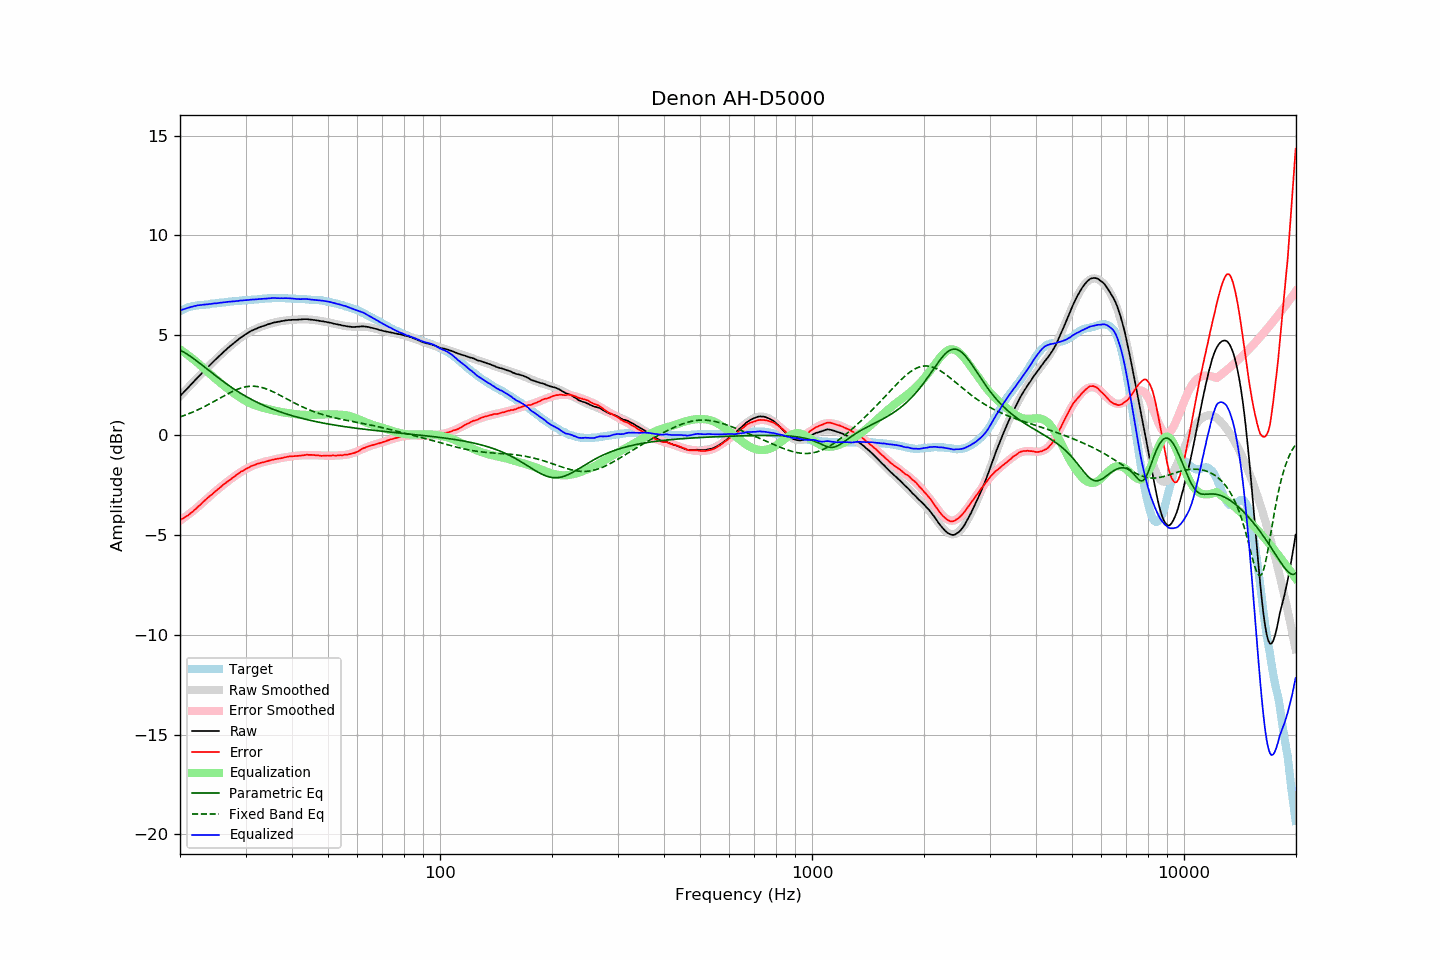

The table this chart was drawn from, first rows:
frequency, raw, error, smoothed, error_smoothed, equalization, parametric_eq, fixed_band_eq, equalized_raw, equalized_smoothed, target
20.00, 1.94, -4.27, 1.94, -4.29, 4.29, 4.25, 0.90, 6.23, 6.23, 6.21
20.20, 2.03, -4.22, 2.03, -4.23, 4.23, 4.21, 0.93, 6.27, 6.26, 6.25
20.40, 2.11, -4.17, 2.11, -4.18, 4.18, 4.17, 0.96, 6.29, 6.29, 6.29
20.61, 2.20, -4.12, 2.20, -4.12, 4.12, 4.12, 0.99, 6.32, 6.32, 6.32
20.81, 2.28, -4.07, 2.29, -4.06, 4.06, 4.07, 1.02, 6.34, 6.35, 6.36
21.02, 2.37, -4.02, 2.37, -4.00, 4.00, 4.02, 1.05, 6.37, 6.37, 6.40
21.23, 2.45, -3.96, 2.46, -3.94, 3.94, 3.97, 1.08, 6.39, 6.39, 6.42
21.44, 2.54, -3.89, 2.54, -3.87, 3.87, 3.91, 1.12, 6.42, 6.42, 6.43
21.66, 2.62, -3.83, 2.63, -3.81, 3.81, 3.85, 1.15, 6.43, 6.44, 6.45
21.87, 2.71, -3.75, 2.71, -3.75, 3.75, 3.79, 1.18, 6.46, 6.46, 6.46
22.09, 2.79, -3.69, 2.80, -3.68, 3.68, 3.73, 1.22, 6.47, 6.47, 6.48
22.31, 2.88, -3.61, 2.88, -3.61, 3.61, 3.67, 1.26, 6.50, 6.49, 6.49
22.54, 2.96, -3.54, 2.96, -3.54, 3.54, 3.61, 1.30, 6.50, 6.50, 6.50
22.76, 3.04, -3.47, 3.05, -3.47, 3.47, 3.55, 1.33, 6.51, 6.51, 6.51
22.99, 3.13, -3.38, 3.13, -3.39, 3.39, 3.49, 1.37, 6.52, 6.52, 6.51
23.22, 3.21, -3.31, 3.21, -3.32, 3.32, 3.42, 1.41, 6.53, 6.53, 6.52
23.45, 3.29, -3.24, 3.29, -3.24, 3.24, 3.36, 1.46, 6.54, 6.54, 6.53
23.69, 3.37, -3.17, 3.37, -3.17, 3.17, 3.29, 1.50, 6.54, 6.55, 6.54
23.92, 3.45, -3.09, 3.45, -3.10, 3.10, 3.23, 1.54, 6.55, 6.56, 6.55
24.16, 3.53, -3.03, 3.53, -3.03, 3.03, 3.17, 1.58, 6.56, 6.56, 6.57
24.40, 3.61, -2.97, 3.61, -2.96, 2.96, 3.10, 1.63, 6.57, 6.57, 6.59
24.65, 3.69, -2.89, 3.69, -2.89, 2.89, 3.04, 1.67, 6.58, 6.58, 6.58
24.89, 3.77, -2.82, 3.77, -2.82, 2.82, 2.98, 1.72, 6.60, 6.59, 6.59
25.14, 3.84, -2.76, 3.85, -2.75, 2.75, 2.92, 1.76, 6.60, 6.60, 6.60
25.39, 3.92, -2.69, 3.92, -2.69, 2.69, 2.85, 1.81, 6.61, 6.61, 6.61
25.65, 4.00, -2.63, 4.00, -2.62, 2.62, 2.79, 1.85, 6.63, 6.62, 6.63
25.91, 4.07, -2.56, 4.08, -2.56, 2.56, 2.73, 1.90, 6.63, 6.63, 6.63
26.16, 4.15, -2.48, 4.15, -2.49, 2.49, 2.67, 1.94, 6.65, 6.64, 6.64
26.43, 4.22, -2.43, 4.22, -2.43, 2.43, 2.61, 1.99, 6.65, 6.65, 6.65
26.69, 4.29, -2.36, 4.30, -2.36, 2.36, 2.56, 2.03, 6.66, 6.66, 6.66
26.96, 4.37, -2.30, 4.37, -2.30, 2.30, 2.50, 2.08, 6.67, 6.67, 6.67
27.23, 4.44, -2.24, 4.44, -2.24, 2.24, 2.44, 2.12, 6.68, 6.68, 6.68
27.50, 4.50, -2.19, 4.51, -2.18, 2.18, 2.39, 2.16, 6.68, 6.69, 6.69
27.77, 4.57, -2.12, 4.57, -2.12, 2.12, 2.33, 2.20, 6.69, 6.69, 6.69
28.05, 4.63, -2.08, 4.64, -2.06, 2.06, 2.28, 2.23, 6.70, 6.70, 6.71
28.33, 4.70, -2.00, 4.70, -2.01, 2.01, 2.23, 2.27, 6.71, 6.71, 6.71
28.62, 4.76, -1.95, 4.77, -1.95, 1.95, 2.18, 2.30, 6.71, 6.72, 6.71
28.90, 4.83, -1.89, 4.83, -1.90, 1.90, 2.13, 2.33, 6.73, 6.73, 6.72
29.19, 4.89, -1.83, 4.89, -1.85, 1.85, 2.08, 2.35, 6.74, 6.73, 6.72
29.48, 4.94, -1.81, 4.94, -1.79, 1.79, 2.03, 2.38, 6.74, 6.74, 6.75
29.78, 5.00, -1.75, 5.00, -1.75, 1.75, 1.98, 2.40, 6.75, 6.75, 6.75
30.08, 5.05, -1.70, 5.05, -1.70, 1.70, 1.93, 2.41, 6.75, 6.75, 6.76
30.38, 5.10, -1.65, 5.10, -1.66, 1.66, 1.89, 2.43, 6.76, 6.76, 6.75
30.68, 5.15, -1.62, 5.15, -1.62, 1.62, 1.84, 2.44, 6.77, 6.76, 6.77
30.99, 5.20, -1.57, 5.19, -1.58, 1.58, 1.80, 2.44, 6.78, 6.77, 6.77
31.30, 5.24, -1.53, 5.24, -1.54, 1.54, 1.76, 2.45, 6.79, 6.78, 6.78
31.61, 5.27, -1.51, 5.27, -1.51, 1.51, 1.72, 2.44, 6.78, 6.79, 6.78
31.93, 5.31, -1.48, 5.31, -1.48, 1.48, 1.68, 2.44, 6.79, 6.79, 6.79
32.24, 5.34, -1.45, 5.35, -1.45, 1.45, 1.64, 2.43, 6.80, 6.80, 6.79
32.57, 5.38, -1.42, 5.38, -1.43, 1.43, 1.60, 2.42, 6.81, 6.81, 6.81
32.89, 5.41, -1.40, 5.41, -1.40, 1.40, 1.56, 2.40, 6.81, 6.81, 6.81
33.22, 5.44, -1.38, 5.44, -1.38, 1.38, 1.52, 2.38, 6.82, 6.82, 6.82
33.55, 5.46, -1.36, 5.47, -1.35, 1.35, 1.49, 2.36, 6.82, 6.83, 6.83
33.89, 5.49, -1.34, 5.50, -1.33, 1.33, 1.45, 2.33, 6.82, 6.83, 6.83
34.23, 5.52, -1.32, 5.52, -1.31, 1.31, 1.42, 2.30, 6.83, 6.84, 6.84
34.57, 5.55, -1.29, 5.55, -1.29, 1.29, 1.38, 2.27, 6.85, 6.84, 6.85
34.92, 5.57, -1.27, 5.57, -1.27, 1.27, 1.35, 2.24, 6.85, 6.85, 6.84
35.27, 5.60, -1.25, 5.60, -1.26, 1.26, 1.32, 2.20, 6.86, 6.85, 6.85
35.62, 5.62, -1.23, 5.62, -1.24, 1.24, 1.29, 2.16, 6.86, 6.85, 6.86
35.97, 5.64, -1.21, 5.64, -1.22, 1.22, 1.25, 2.12, 6.86, 6.86, 6.85
... 635 more rows
